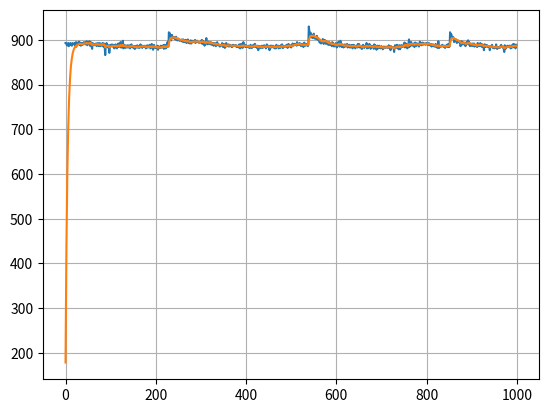

This figure's Python source:
#!/usr/bin/env python

A0 = [1835,1808,1782,1750,1735,1710,1688,1666,1647,1625,1609,1592,1573,1557,1540,1538,1517,1496,1484,1469,1231,1227,1221,1207,1209,1198,1197,1190,1177,1173,1165,1158,1151,1147,3730,3850,3879,3895,3898,3905,3903,3908,3702,3533,3377,3234,3102,2980,2888,2787,2691,2604,2518,2446,2373,2304,2243,2185,2121,2082,2029,1985,1939,1905,1867,1831,1796,1764,1738,1704,1679,1655,1630,1608,1582,1562,1545,1526,1502,1484,1466,1453,1439,1419,1409,1395,1380,1367,1356,1340,1328,1321,1312,1296,1289,1273,1266,1255,1251,1240,1230,1224,1223,1216,1207,1189,1190,1185,1173,1173,1159,1155,1149,1143,1134,3762,3856,3886,3892,3899,3900,3903,3857,3655,3488,3338,3198,3074,2950,2839,2734,2645,2557,2478,2401,2334,2270,2212,2154,2100,2052,2004,1966,1921,1884,1846,1811,1779,1747,1719,1689,1667,1643,1617,1593,1572,1546,1535,1514,1493,1477,1463,1442,1426,1415,1390,1384,1371,1358,1346,1334,1323,1311,1298,1289,1281,1274,1262,1253,1247,1238,1229,1224,1213,1209,1196,1189,1185,1178,1170,1170,1156,1154,1145,1145,1167,3801,3864,3885,3894,3900,3902,3905,3799,3612,3449,3305,3164,3035,2921,2812,2713,2624,2540,2461,2388,2314,2259,2196,2142,2086,2040,1994,1953,1911,1871,1835,1802,1769,1739,1712,1685,1661,1627,1608,1590,1556,1548,1525,1505,1489,1474,1454,1439,1431,1409,1397,1381,1382,1356,1342,1331,1322,1303,1296,1291,1280,1276,1259,1259,1244,1235,1224,1217,1212,1202,1195,1190,1184,1173,1165,1161,1157,1151,1142,1140,3659,3840,3876,3888,3892,3901,3909,3904,3697,3524,3371,3227,3097,2973,2861,2760,2661,2577,2493,2418,2348,2279,2221,2167,2123,2062,2013,1979,1929,1891,1854,1818,1782,1754,1728,1697,1674,1649,1620,1595,1578,1559,1532,1515,1497,1478,1463,1446,1431,1414,1401,1383,1378,1360,1350,1339,1329,1313,1305,1295,1281,1274,1263,1253,1244,1233,1229,1225,1212,1204,1197,1192,1179,1167,1164,1157,1145,1136,1137,3612,3837,3875,3888,3897,3901,3902,3904,3742,3568,3408,3261,3132,3003,2889,2785,2687,2599,2513,2438,2365,2299,2237,2179,2125,2075,2025,1985,1941,1904,1863,1826,1790,1764,1733,1704,1679,1650,1626,1588,1581,1563,1542,1525,1503,1484,1465,1453,1437,1420,1409,1393,1376,1367,1344,1341,1327,1317,1305,1304,1289,1281,1265,1258,1251,1242,1236,1221,1218,1209,1200,1198,1183,1179,1174,1179,1160,1152,1139,1142,1141,3706,3847,3877,3891,3897,3904,3904,3905,3695,3524,3369,3226,3094,2976,2863,2762,2667,2576,2494,2417,2348,2286,2223,2167,2107,2064,2015,1971,1929,1891,1860,1820,1786,1753,1735,1697,1669,1640,1626,1600,1581,1555,1532,1515,1502,1480,1463,1445,1433,1420,1408,1388,1377,1364,1350,1343,1326,1314,1303,1292,1283,1272,1263,1254,1245,1236,1230,1221,1214,1205,1199,1195,1184,1175,1172,1161,1161,1154,1144,1141,1136,3753,3855,3881,3893,3897,3910,3904,3848,3646,3482,3329,3192,3062,2945,2833,2734,2640,2557,2473,2396,2331,2265,2205,2151,2102,2048,2003,1957,1920,1879,1850,1810,1778,1747,1717,1689,1664,1636,1613,1595,1570,1546,1529,1508,1490,1474,1455,1442,1425,1414,1397,1388,1371,1360,1344,1334,1322,1310,1303,1292,1275,1272,1257,1253,1248,1233,1229,1218,1212,1207,1200,1187,1177,1176,1168,1161,1159,1147,1146,1138,3500,3827,3871,3887,3895,3902,3903,3906,3738,3560,3403,3257,3122,2992,2886,2781,2685,2594,2515,2436,2363,2295,2244,2184,2123,2071,2024,1985,1937,1900,1864,1812,1794,1760,1734,1700,1677,1650,1626,1602,1580,1558,1539,1521,1501,1483,1464,1457,1433,1414,1405,1388,1375,1365,1349,1335,1327,1319,1318,1301,1297,1286,1279,1266,1257,1247,1241,1231,1223,1215,1193,1200,1190,1183,1175,1181,1163,1161,1159,1145,1143,3778,3859,3883,3893,3899,3902,3901,3838,3641,3477,3326,3185,3062,2939,2832,2730,2637,2553,2473,2398,2328,2262,2209,2148,2098,2047,2005,1957,1923,1887,1850,1817,1780,1754,1724,1694,1670,1651,1624,1600,1575,1556,1535,1514,1501,1480,1460,1448,1433,1417,1400,1387,1373,1355,1348,1336,1329,1312,1302,1294,1287,1273,1263,1253,1253,1236,1237,1221,1213,1206,1198,1191,1187,1178,1174,1165,1157,1151,1146,1140,3278,3822,3869,3888,3900,3900,3904,3904,3781,3597,3437,3291,3153,3027,2911,2803,2703,2616,2533,2450,2379,2313,2252,2191,2135,2084,2036,1992,1950,1910,1872,1837,1804,1770,1735,1712,1684,1657,1630,1609,1588,1563,1546,1526,1502,1489,1469,1456,1440,1422,1411,1395,1377,1365,1350,1343,1329,1321,1309,1299,1293,1277,1267,1258,1251,1240,1234,1227,1219,1214,1203,1191,1185,1174,1169,1159,1159,1150,1143,1139,3781,3860,3883,3893,3898,3902,3906,3832,3635,3474,3321,3183,3054,2938,2828,2728,2636,2547,2470,2397,2324,2264,2200,2148,2094,2052,2010,1958,1915,1878,1841,1812,1771,1744,1717,1690,1661,1639,1616,1591,1568,1549,1529,1509,1490,1472,1457,1440,1450,1410,1395,1381,1362,1362,1345,1339,1324,1313,1303,1292,1282,1266,1264,1250,1241,1234,1223,1216,1209,1202,1198,1201,1184,1176,1167,1161,1158,1141,1146,1139,3623,3837,3874,3889,3900,3900,3902,3905,3725,3545,3389,3247,3116,2990,2879,2772,2676,2587,2507,2431,2356,2295,2232,2159,2118,2073,2021,1978,1938,1897,1860,1820,1790,1766,1727,1698,1673,1651,1626,1599,1579,1559,1536,1518,1498,1485,1468,1452,1427,1418,1400,1386,1379,1362,1344,1337,1333,1318,1308,1296,1289,1281,1267,1256,1245,1234,1231,1224,1235,1205,1201,1206,1184,1176,1174,1167,1161,1156,1146,1147,2667,3809]

A0 = [
	1272,1261,1208,1271,1318,1377,1389,1411,1427,1468,1498,1503,1519,1503,1454,1404,1440,1496,1492,1529,1477,1519,1495,1529,1551,1580,1585,1576,1603,1597,1597,1598,1611,1582,1621,1598,1605,1623,1601,1597,1637,1663,1641,1659,1631,1637,1629,1617,1651,1676,1649,1676,1641,1651,1639,1631,1655,1690,1694,1668,1672,1666,1654,1650,1650,1686,1642,1638,1535,1464,1386,1325,1282,1242,1204,1174,1144,1118,1091,1074,1051,1039,1017,998,991,976,960,952,941,932,918,917,913,895,893,893,883,876,867,863,854,851,850,841,840,834,831,829,826,824,818,815,798,808,811,805,805,802,804,805,799,800,799,797,801,805,798,799,796,801,789,797,798,792,803,788,806,804,810,816,817,823,827,830,842,837,853,856,853,866,867,870,883,873,879,881,887,899,893,891,890,897,900,896,905,906,904,909,907,911,908,914,915,905,917,915,912,919,927,921,915,920,918,909,930,917,922,924,920,930,921,926,926,922,934,921,925,931,926,932,921,926,929,935,936,926,928,926,927,937,928,935,931,928,941,930,935,931,927,933,933,940,929,936,934,932,936,931,935,937,935,935,936,930,938,932,937,939,925,933,933,939,937,934,1034,1156,1247,1314,1381,1428,1412,1357,1422,1447,1492,1528,1531,1575,1572,1579,1601,1613,1624,1608,1562,1507,1562,1608,1596,1635,1591,1631,1608,1644,1657,1682,1679,1683,1704,1700,1705,1703,1705,1690,1722,1691,1705,1712,1693,1694,1736,1755,1732,1747,1728,1735,1719,1713,1739,1766,1741,1763,1731,1739,1729,1718,1750,1772,1780,1768,1762,1753,1748,1741,1715,1763,1721,1713,1628,1559,1492,1443,1400,1366,1332,1299,1280,1248,1232,1220,1191,1183,1176,1152,1150,1128,1125,1109,1103,1101,1085,1082,1078,1063,1069,1053,1052,1050,1038,1041,1034,1031,1029,1024,1024,1018,1012,1018,1004,1013,1001,996,1002,1000,994,996,987,982,987,983,982
]

A0 = [
	3885,3789,3587,3409,3251,3117,2975,2855,2743,2641,2549,2465,2387,2309,2241,2176,2116,2061,2009,1961,1913,1874,1831,1792,1758,1725,1694,1663,1626,1608,1581,1557,1532,1516,1492,1472,1447,1432,1414,1400,1381,1371,1351,1334,1318,1307,1297,1287,1273,1262,1251,1239,1227,1221,1208,1200,1190,1178,1174,1165,1156,1154,1144,1137,1128,1124,1115,1109,1102,1091,1091,1085,1081,1078,1056,1068,3146,3789,3845,3862,3873,3880,3881,3884,3738,3544,3373,3219,3077,2948,2829,2721,2622,2527,2444,2365,2293,2225,2170,2103,2049,1997,1952,1904,1861,1825,1788,1753,1715,1692,1654,1628,1601,1573,1550,1526,1506,1485,1469,1450,1427,1412,1398,1376,1364,1347,1334,1318,1307,1291,1280,1267,1257,1245,1238,1227,1215,1205,1199,1189,1180,1172,1168,1156,1146,1142,1133,1130,1125,1123,1106,1103,1095,1088,1080,1081,1078,1070,1069,3489,3803,3847,3866,3876,3880,3884,3884,3689,3502,3337,3186,3046,2921,2800,2698,2598,2508,2426,2346,2274,2209,2147,2088,2036,1986,1937,1893,1852,1813,1777,1749,1710,1678,1647,1619,1593,1567,1544,1523,1499,1480,1459,1436,1421,1402,1390,1373,1358,1344,1328,1313,1302,1290,1278,1267,1258,1243,1233,1221,1214,1204,1329,1324,1303,1295,1279,1264,1256,1244,1233,1224,1214,1208,1196,1187,1171,1169,1163,1161,1150,1144,1136,1126,1120,1111,1107,1100,1091,1087,1082,1077,1072,1068,1061,3685,3824,3857,3869,3878,3880,3884,3886,3664,3480,3317,3166,3033,2906,2793,2685,2590,2499,2422,2341,2271,2206,2142,2085,2031,1981,1932,1894,1848,1810,1773,1744,1705,1676,1646,1619,1592,1570,1542,1520,1498,1477,1457,1442,1424,1402,1388,1374,1361,1343,1327,1316,1303,1291,1278,1266,1255,1245,1231,1223,1216,1202,1197,1186,1179,1177,1162,1156,1146,1139,1130,1125,1122,1113,1106,1101,1088,1084,1081,1077,1072,1066,1061,3671,3821,3854,3867,3877,3880,3884,3886,3672,3489,3323,3174,3039,2913,2796,2690,2593,2502,2420,2344,2269,2208,2143,2089,2034,1987,1937,1891,1851,1811,1773,1741,1710,1673,1655,1618,1594,1571,1545,1523,1500,1482,1457,1442,1423,1406,1395,1371,1360,1346,1332,1317,1303,1289,1279,1265,1253,1243,1229,1223,1213,1206,1194,1187,1179,1170,1157,1157,1154,1145,1133,1127,1120,1110,1108,1099,1094,1088,1082,1078,1070,1067,1061,3671,3821,3851,3871,3876,3883,3884,3885,3678,3495,3331,3175,3042,2917,2799,2695,2599,2507,2422,2346,2275,2210,2146,2091,2038,1985,1932,1899,1851,1814,1779,1745,1710,1680,1648,1621,1599,1568,1545,1522,1500,1481,1462,1441,1422,1408,1390,1371,1357,1343,1331,1318,1300,1291,1282,1272,1261,1250,1244,1235,1221,1214,1200,1194,1183,1178,1168,1162,1152,1144,1133,1129,1122,1113,1110,1100,1097,1094,1083,1078,1066,1068,1063,3663,3821,3856,3868,3872,3885,3884,3885,3687,3502,3337,3186,3046,2921,2805,2701,2602,2508,2426,2352,2277,2211,2150,2094,2035,1989,1938,1898,1858,1814,1779,1745,1709,1679,1652,1621,1597,1569,1546,1524,1505,1478,1459,1441,1425,1419,1388,1376,1359,1345,1329,1316,1304,1291,1281,1265,1256,1243,1234,1223,1216,1213,1199,1188,1179,1168,1161,1153,1148,1136,1132,1128,1120,1114,1106,1100,1093,1091,1081,1080,1075,1066,1061,3717,3828,3862,3872,3876,3883,3885,3886,3644,3465,3301,3152,3021,2893,2781,2675,2578,2491,2407,2332,2257,2195,2136,2077,2026,1984,1936,1888,1845,1809,1773,1737,1701,1672,1641,1619,1590,1565,1537,1523,1493,1470,1447,1428,1399,1387,1370,1356,1340,1328,1314,1302,1289,1273,1265,1252,1238,1233,1228,1214,1200,1198,1187,1177,1164,1160,1151,1142,1146,1135,1123,1120,1111,1104,1102,1094,1084,1080,1076,1075,1072,1088,3770,3838,3862,3871,3878,3882,3884,3815,3602,3424,3268,3124,2990,2870,2755,2655,2561,2472,2392,2317,2250,2185,2125,2066,2016,1968,1921,1873,1839,1807,1762,1730,1699,1666,1641,1609,1582,1562,1536,1513,1492,1476,1455,1433,1418,1396,1382,1367,1353,1341,1324,1307,1298,1286,1274,1261,1250,1240,1233,1219,1208,1200,1191,1184,1175,1167,1159,1151,1140,1133,1130,1123,1117,1113,1105,1095,1090,1085,1081,1076,1068,1064,3355,3796,3846,3866,3874,3879,3881,3885,3760,3562,3389,3233,3092,2966,2847,2736,2634,2541,2455,2373,2308,2234,2167,2116,2058,2003,1956,1913,1868,1828,1791,1755,1721,1690,1659,1632,1610,1578,1555,1530,1517,1490,1469,1448,1431,1413,1396,1357,1363,1352,1338,1323,1308,1295,1276,1266,1262,1250,1237,1228,1218,1209,1197,1188,1181,1172,1167,1158,1150,1140,1136,1123,1120,1119,1113,1108,1099,1089,1084,1079,1070,1065,1065,3529,3805,3852,3867,3876,3876,3875,3885,3710,3522,3353,3200,3060,2923,2817,2706,2613,2519,2433,2358,2286,2217,2156,2099,2041,1992,1943,1899,1859,1817,1782,1746,1712,1682,1654,1623,1594,1572,1552,1523,1502,1483,1464,1444,1425,1406,1391,1374,1360,1348,1331,1316,1304,1289,1274,1268
]


A1 = [
	433,427,421,415,411,411,404,398,394,391,387,387,380,378,375,372,373,365,362,360,358,353,351,349,347,346,344,345,339,334,341,340,331,329,326,325,327,321,318,326,316,315,310,311,309,310,306,305,307,306,307,296,299,303,297,294,294,302,298,293,292,289,286,292,287,288,287,286,282,286,285,281,277,280,280,281,280,278,277,279,277,276,274,275,273,275,273,272,272,273,274,271,268,268,268,268,267,265,265,265,264,258,264,261,259,257,259,260,264,258,260,260,260,259,260,259,259,256,258,253,257,259,254,255,256,255,256,256,254,253,259,252,257,239,249,313,452,564,673,776,846,893,839,887,958,1012,1086,1101,1148,1162,1177,1223,1237,1275,1272,1215,1134,1199,1257,1256,1303,1262,1301,1297,1324,1350,1385,1392,1390,1424,1427,1435,1438,1454,1426,1460,1440,1454,1456,1455,1444,1479,1524,1498,1521,1509,1491,1491,1480,1510,1547,1518,1548,1524,1507,1516,1492,1520,1557,1571,1549,1551,1529,1543,1537,1522,1551,1525,1499,1408,1304,1220,1150,1086,1030,981,936,894,857,826,792,765,738,716,689,672,654,637,621,609,590,581,566,554,543,532,520,517,507,495,488,478,472,466,458,453,446,448,430,429,426,418,414,416,407,402,397,397,389,387,382,377,373,373,370,366,366,357,357,356,359,350,348,344,345,341,339,329,335,333,335,329,326,327,326,322,319,319,316,317,312,309,310,313,311,307,309,302,304,302,300,300,300,305,300,295,298,294,297,293,290,288,290,287,287,289,285,285,286,283,280,280,281,282,281,279,281,276,278,276,279,275,271,272,273,273,274,267,272,270,273,267,268,267,267,261,266,266,265,266,266,263,262,263,262,263,259,261,261,261,258,259,257,257,263,256,257,255,258,258,256,255,258,255,251,254,253,249,250,255,252,253,249,251,251,316,454,565,670,778,847,893,835,882,956,1010,1085,1096,1142,1162,1197,1236,1242,1283,1275,1223,1139,1204,1261,1258,1305,1264,1302,1298,1327,1354,1389,1398,1385,1424,1427,1435,1437,1461,1427,1469,1443,1453,1452,1454,1444,1477,1522,1500,1522,1502,1498,1486,1480,1511,1548,1518,1548,1529,1506,1516,1495,1524,1558,1568,1533,1545,1520,1538,1532,1502,1540,1517,1502,1405,1304,1222,1144,1080,1029,975,930,891,856,821,793,762,738,719,689,673,652,634,614,605,595,577,567,554,546,529,519,512,502,494,486,479,469,462,456,452,444,435,434,428,422,423,413,408,404,402,395,391,389,388,380,383,375,374,368,365,361,357,354,349,353,345,345,342,340,337,335,333,332,331,332,325,324,318,322,321,315,317,315,313,310,311,313,308,304,304,304,304,302,297,292,309,296,296,292,293,292,290,291,289,287,289,288,287,284,285,284,283,282,283,281,280,279,277,277,274,276,276,275,275,273,271,271,273,277,272,268,273,271,265,269,267,268,265,268,264,265,269,265,263,261,261,262,260,259,263,256,261,260,257,263,256,257,256,253,259,259,260,255,254,253,253,258,255,251,254,250,252,253,251,251,248,249,261,367,524,651,722,804,871,859,816,937,998,1050,1084,1116,1152,1174,1210,1234,1259,1256,1264,1177,1173,1212,1262,1300,1274,1278,1307,1282,1326,1367,1394,1395,1407,1404,1431,1444,1456,1435,1439,1475,1450,1452,1465,1441,1454,1496,1526,1516,1510,1484,1510,1470,1481,1532,1547,1535,1540,1508,1526,1487,1495,1537,1565,1559,1530,1533,1529,1521,1522,1503,1525,1502,1456,1344,1253,1177,1106,1045,996,948,905,864,830,803,774,747,724,700,676,661,642,627,609,596,581,567,556,548,536,530,515,506,495,490,480,471,463,458,451,452,439,439,430,424,422,411,411,405,405,394,394,393,383,383,378,377,369,370,364,363,365,350,357,353,351,346,344,343,341,339,337,334,333,329,329,331,328,323,324,320,319,316,316,314,313,314,304,312,306,306,303,302,299,299,296,292,296,296,296,296,290,293,292,297,282,290,284,286,284,285,283,282,282,282,278,281,279,279,276,276,275,275,269,275,273,274,269,276,272,274,269,267,269,273,265,266,266,266,267,263,265,261,266,263,262,260,260,261,261,258,259,258,260,259,258,256,255,250,257,255,255,255,256,253,255,252,254,249,254,250,250,251,250,248,253,251,249,250,255,375,522,647,707,794,868,860,810,934,987,1042,1075,1113,1158,1172,1177,1215,1243,1247,1255,1164,1161,1211,1257,1287,1272,1275,1307,1281,1324,1367,1400,1402,1406,1403,1433,1437,1452,1434,1435,1475,1448,1448,1467,1443,1453,1505,1528,1514,1512,1487,1506,1475,1487,1528,1559,1532,1547,1507,1527,1489,1495,1537,1562,1560,1521,1528,1524,1509,1516,1523,1542,1513,1470,1354,1260,1180,1115,1056,1001,956,911,870,839,806,776,747,722,702,682,663,644,624,611,598,583,569,558,546,538,524,516,506,500,492,478,476,466,458,455,446,440,431,434,424,416
]

A2 = [
	221,220,219,218,217,215,215,215,215,213,215,214,211,209,219,209,211,209,213,207,217,209,210,210,208,209,209,206,205,212,265,400,511,644,747,814,865,808,851,922,980,1053,1065,1111,1128,1126,1179,1216,1254,1249,1197,1114,1180,1234,1231,1280,1239,1276,1269,1296,1330,1365,1371,1365,1403,1405,1412,1419,1439,1412,1441,1427,1438,1437,1430,1427,1458,1496,1481,1504,1489,1472,1463,1460,1490,1527,1501,1520,1509,1491,1483,1473,1503,1537,1556,1521,1530,1540,1542,1532,1528,1548,1522,1512,1417,1307,1219,1145,1073,1025,966,923,882,843,818,774,745,721,699,676,653,635,614,596,579,567,554,540,527,518,506,493,485,475,467,453,449,446,433,428,424,416,408,401,398,390,387,387,376,369,368,365,358,355,351,345,344,339,336,335,329,326,326,321,317,317,314,314,310,309,303,301,300,296,297,294,291,289,290,283,283,282,279,281,274,271,273,272,270,269,267,263,265,262,263,263,260,259,254,262,257,254,255,256,252,249,249,244,247,244,247,245,250,242,242,240,241,246,240,234,235,235,235,235,235,242,233,232,232,228,230,238,228,227,225,226,225,224,224,223,223,221,224,221,220,222,221,219,218,219,214,213,216,214,215,214,216,214,213,214,212,211,213,212,210,211,210,207,210,210,210,205,212,207,207,210,208,202,206,266,398,512,637,740,809,860,807,845,914,971,1045,1052,1109,1129,1160,1201,1236,1268,1266,1205,1122,1182,1237,1236,1284,1244,1281,1280,1303,1331,1368,1374,1367,1406,1406,1416,1420,1438,1409,1442,1427,1442,1438,1433,1430,1466,1506,1482,1506,1486,1474,1476,1464,1493,1531,1502,1530,1509,1494,1492,1476,1506,1539,1556,1501,1517,1518,1529,1521,1497,1525,1507,1482,1389,1284,1198,1121,1064,1004,952,910,870,827,798,765,738,711,695,666,648,629,610,590,585,561,550,534,522,510,499,496,489,476,466,457,450,432,435,424,420,414,408,401,399,390,386,381,376,369,366,361,358,353,353,353,345,341,332,332,330,325,324,322,320,314,314,309,307,305,301,302,302,295,295,291,291,291,290,285,283,282,279,278,275,276,275,265,273,268,264,269,275,264,260,259,264,263,258,257,261,255,251,252,256,252,249,247,242,250,246,242,246,241,243,239,238,240,237,238,236,236,237,240,235,235,232,231,229,229,234,229,226,229,226,228,222,227,227,224,228,223,224,222,225,221,223,220,219,215,220,218,216,216,215,218,216,215,214,214,213,214,212,211,212,209,211,211,215,210,211,211,212,208,211,205,207,205,208,205,239,359,478,619,710,780,842,816,810,890,962,1027,1055,1087,1120,1132,1166,1209,1245,1245,1219,1134,1169,1210,1233,1277,1243,1258,1281,1278,1316,1354,1373,1362,1393,1392,1410,1412,1443,1427,1432,1429,1438,1431,1433,1419,1446,1494,1488,1498,1477,1477,1475,1454,1479,1517,1521,1519,1495,1501,1492,1474,1491,1523,1549,1525,1519,1522,1531,1520,1509,1504,1508,1490,1421,1313,1222,1152,1078,1021,970,923,879,841,806,777,751,720,699,681,653,632,615,601,580,567,553,540,528,513,504,492,483,476,465,458,450,441,434,424,420,418,410,402,396,397,386,380,375,372,365,362,360,353,352,346,345,338,336,330,326,328,326,322,318,315,315,311,310,306,302,300,301,295,295,297,291,291,287,284,283,275,282,279,277,276,273,270,272,268,270,268,266,263,261,260,262,264,254,255,255,256,252,261,243,250,247,249,247,244,244,243,248,243,240,240,239,234,239,235,236,237,236,234,232,233,234,231,226,227,230,229,228,228,228,227,225,227,225,226,224,218,222,221,220,221,218,218,216,216,217,221,218,212,216,215,213,214,214,212,213,211,211,211,209,214,209,211,211,209,209,207,211,207,206,207,206,206,206,300,431,558,653,764,822,842,792,883,944,995,1061,1070,1131,1148,1171,1211,1226,1245,1242,1173,1131,1181,1242,1244,1285,1243,1294,1259,1308,1336,1374,1373,1377,1414,1401,1421,1427,1428,1407,1449,1420,1435,1443,1428,1419,1473,1505,1484,1504,1475,1486,1465,1449,1498,1527,1506,1530,1489,1503,1487,1471,1511,1544,1556,1543,1544,1547,1530,1527,1493,1546,1502,1494,1377,1281,1197,1125,1060,1000,958,908,870,830,797,768,739,712,688,664,648,626,610,592,570,563,549,534,523,516,500,493,484,475,456,453,443,439,432,427,413,413,402,400,395,390,384,378,374,372,367,362,358,356,349,344,343,340,338,337,328,327,323,319,316,313,311,310,308,305,302,303,298,295,294,293,293,289,294,284,283,284,279,281,275,272,274,268,270,269,265,268,265,263,260,263,256,256,255,252,255,252,254,252,249,251,250,247,247,246,247,245,243,242,241,240,243,234,235,235,240,236,226,233,236,232,232,233,230,231,231,228,226,227,226,225,226,226,220,223,224,224,225,224,222,222,220,217,221,220,219,217
]

A1 = [
	308,306,307,305,304,305,304,306,311,304,306,301,302,304,302,299,303,302,303,302,299,301,302,297,302,301,302,301,300,299,301,291,301,317,316,311,314,313,310,310,307,309,304,302,309,305,304,306,304,303,305,301,305,309,302,304,305,303,305,300,301,302,305,306,301,302,301,303,302,302,302,302,302,301,301,316,317,312,309,311,310,312,312,311,308,306,307,309,307,305,308,306,305,304,304,305,304,306,302,303,305,304,304,301,302,302,306,299,303,306,302,304,300,302,301,301,302,314,318,315,314,314,313,307,307,312,309,308,314,309,314,307,307,307,304,304,305,303,304,308,302,300,303,304,301,301,303,302,302,303,304,300,301,299,300,301,300,300,317,316,316,312,320,309,310,307,309,307,308,307,302,304,305,303,305,305,304,307,304,301,303,301,307,300,301,299,297,304,301,299,301,301,303,301,299,298,300,299,295,299,316,318,316,310,309,314,310,308,308,308,309,306,306,305,305,304,304,303,303,303,305,303,301,302,299,301,302,302,304,299,300,301,301,301,301,300,300,300,299,298,299,301,320,316,311,316,311,309,310,310,310,310,306,306,301,308,306,303,305,305,302,303,306,302,302,307,301,303,299,298,300,303,301,302,306,302,301,301,296,299,297,301,295,297,313,316,318,305,309,309,309,309,309,308,304,306,304,305,303,303,304,305,306,301,305,304,303,305,300,305,301,307,309,299,304,303,302,301,301,301,302,300,305,302,302,319,313,314,311,311,312,311,311,308,308,310,302,310,306,307,309,306,307,307,305,311,305,306,304,305,304,306,303,305,304,306,303,305,304,303,304,304,304,304,304,304,319,319,312,314,314,313,315,311,310,311,306,310,306,307,309,309,305,305,308,306,305,303,302,304,302,304,303,301,304,305,302,301,302,302,303,300,299,301,300,299,300,299,317,322,314,314,310,310,310,309,310,306,308,306,306,307,304,306,297,304,312,305,304,304,304,302,302,300,302,304,302,306,301,300,301,301,299,304,297,301,303,300,299,299,317,316,317,306,307,312,311,308,307,307,305,307,312,306,303,304,306,302,303,304,304,302,305,302,299,301,304,302,303,299,302,299,299,299,299,300,303,301,301,301,299,296,316,315,310,317,320,308,309,307,307,309,310,306,306,302,307,305,304,301,304,304,304,303,303,303,299,301,297,305,299,305,296,300,299,301,300,301,300,301,299,299,297,299,315,309,309,309,309,309,309,309,311,307,306,305,285,306,305,304,305,301,303,305,305,303,306,303,305,300,302,300,304,302,300,294,308,302,301,301,299,300,300,298,303,301,317,314,314,316,312,314,308,311,306,308,309,305,306,305,305,307,304,303,306,308,304,306,303,304,304,304,304,302,301,303,306,307,302,299,305,300,298,301,303,303,307,300,318,316,314,316,311,308,312,321,308,312,307,310,308,303,304,305,305,307,306,306,304,303,303,309,304,302,301,301,302,303,300,299,299,303,300,301,298,300,297,302,301,302,318,316,311,311,311,308,308,307,304,304,307,306,305,308,304,305,305,304,304,303,303,308,303,302,302,304,302,300,297,298,302,300,298,300,298,299,299,300,302,300,298,304,318,314,312,312,310,307,310,306,310,303,306,303,306,305,305,306,305,304,304,302,303,302,305,307,304,302,301,301,302,302,300,298,300,297,303,302,298,299,299,300,298,300,316,314,319,315,309,305,310,307,310,305,304,306,306,304,303,304,312,305,304,299,302,302,303,302,301,297,301,299,307,301,300,297,299,299,299,299,296,299,301,300,317,316,313,310,306,309,308,307,306,307,307,306,305,305,306,307,303,304,303,302,306,302,306,303,305,302,303,303,302,304,302,303,301,298,301,300,309,300,301,300,301,302,316,319,318,309,314,313,310,311,305,309,307,307,311,307,308,306,308,306,310,304,309,305,306,305,305,306,303,304,303,304,302,302,302,304,303,302,301,301,305,302,303,301,318,315,317,315,310,311,314,312,309,307,311,309,308,308,307,305,307,305,303,305,310,305,302,302,302,304,304,301,305,301,301,309,300,296,301,302,300,299,299,299,301,299,314,315,318,311,310,310,309,309,313,306,306,303,307,305,300,311,302,301,306,309,304,301,301,299,302,297,301,299,304,301,299,301,298,299,301,297,301,298,304,300,298,299,321,321,314,311,311,308,310,309,309,307,307,306,306,305,305,303,302,307,302,303,301,301,298,305,303,302,301,303,303,299,302,300,303,299,300,298,299,298,298,299,300,296,313,313,311,311,310,311
]

A2 = [
	306,302,298,300,299,300,301,299,297,299,299,298,297,296,301,295,297,293,293,296,295,298,293,296,296,298,294,292,292,294,295,294,293,291,291,322,309,309,302,304,305,304,308,305,296,306,303,299,298,300,305,300,299,299,296,300,298,300,299,297,298,297,301,297,295,300,298,296,301,299,297,296,298,292,302,313,311,309,305,306,306,304,304,302,303,309,300,312,302,302,302,301,302,300,301,300,299,300,300,298,294,298,295,294,296,297,297,293,295,298,295,295,294,290,291,317,312,306,304,308,306,302,301,303,303,304,300,299,299,299,299,298,295,301,296,299,297,301,298,295,296,297,286,294,294,291,296,299,300,292,291,292,292,293,296,292,310,307,301,306,303,302,301,303,301,300,300,307,300,299,299,298,301,295,297,305,295,296,295,296,299,293,294,290,295,295,295,293,294,293,292,294,294,292,290,291,296,308,309,306,308,306,301,300,302,300,300,296,299,297,300,297,299,307,301,296,296,296,297,298,295,294,293,295,294,295,295,296,296,293,293,294,293,292,292,294,295,313,307,304,302,305,303,304,301,301,298,301,297,300,299,303,301,296,297,300,296,294,297,294,299,296,298,295,296,295,297,294,294,294,292,293,292,293,293,293,294,293,315,309,306,305,304,302,304,300,302,301,301,302,299,300,298,301,298,304,301,296,298,296,297,296,296,297,295,296,295,292,294,296,283,294,293,296,294,295,295,294,300,309,310,309,306,306,304,307,303,301,301,305,304,295,298,299,308,300,300,295,299,299,300,295,297,297,297,297,298,296,295,297,298,295,294,297,292,293,294,296,293,296,310,307,307,304,305,304,302,304,301,300,300,301,299,297,300,297,298,298,301,299,299,296,296,296,295,297,292,300,296,293,292,293,293,300,292,295,295,292,293,292,315,307,305,303,303,306,303,301,303,300,299,308,303,301,302,299,301,297,297,296,298,294,294,294,296,296,293,294,292,294,290,295,291,293,295,294,291,290,293,293,293,311,307,305,306,304,301,301,309,302,298,301,294,298,297,300,298,297,296,298,299,296,295,296,295,293,294,293,301,296,294,294,295,293,294,293,292,291,291,294,291,294,308,317,306,306,308,302,301,302,303,299,299,297,300,300,302,297,297,297,296,295,293,293,295,298,295,292,294,302,295,295,292,293,293,295,294,293,295,293,292,297,294,310,309,305,304,301,285,302,302,300,299,300,300,300,299,299,304,299,297,293,298,296,298,298,292,300,296,296,300,295,294,297,299,296,294,295,296,294,294,292,313,311,307,309,309,306,305,304,305,304,301,303,300,302,299,300,299,302,300,296,297,299,298,298,297,296,300,297,297,296,296,296,297,295,294,293,299,295,297,297,297,311,309,306,307,308,304,310,301,300,299,302,299,298,301,299,298,305,296,296,297,298,294,296,293,297,295,295,293,295,297,296,287,294,297,294,296,292,296,294,293,297,307,304,305,304,305,306,301,300,302,303,299,297,298,302,299,301,298,294,298,294,293,291,295,303,297,296,295,291,289,297,297,294,294,293,294,293,289,289,292,291,292,309,309,306,304,309,301,302,301,301,300,300,300,292,301,295,296,298,294,295,295,295,293,297,295,294,295,296,295,294,294,295,292,289,291,286,293,282,292,293,293,312,308,305,306,302,304,301,303,300,300,298,299,299,297,291,296,296,296,297,293,294,290,295,296,294,293,298,291,294,297,292,293,294,290,293,287,289,292,292,292,288,313,306,308,305,304,303,303,301,300,299,297,293,299,299,297,295,299,298,297,295,297,278,296,295,293,294,295,295,295,294,294,296,295,292,295,295,297,294,294,293,293,311,309,301,307,303,299,305,302,304,300,306,301,299,300,296,301,300,301,303,297,300,299,297,297,300,296,297,297,298,296,297,295,298,295,295,295,294,294,294,294,298,311,296,307,306,306,308,305,302,299,296,296,298,300,298,297,299,298,294,296,297,296,297,301,294,296,297,293,294,294,294,293,295,296,292,292,291,295,293,288,294,294,308,306,306,302,303,304,301,302,299,299,308,300,296,297,299,296,294,296,290,298,296,297,297,294,295,293,294,294,292,294,293,292,294,293,292,291,291,288,292,290,294,310,308,306,306,305,300,300,295,299,303,298,299,298,297,296,296,298,299,296,290,299,295,296,296,293,293,290,296,294,292,292,293,293,292,294,294,285,292,293,289,310,308,306,304,304,299,299,300,301,305,298,298,299,298,296,297,296,298,298,294,294,295,291,295,294,294,292,291,295,292
]

A1 = [
	2156,2156,2161,2155,2157,2156,2155,629,2153,2147,2157,2147,2153,2155,2158,2154,2155,2152,2158,2149,2151,2142,2157,2156,2152,2152,2151,2155,2150,2187,2181,2178,2179,2177,2172,2167,630,2147,2151,626,2151,2155,2148,2166,2150,2148,2152,2159,2151,2147,2146,2147,2155,2153,2150,628,2150,2144,2149,2149,2150,625,2149,2148,2151,2151,2158,2155,2148,2154,2153,2154,2151,2154,2150,2153,2153,2152,2150,2150,2152,2157,2157,2147,2150,2145,2157,2153,2158,2147,2148,2150,2152,2152,2148,626,2145,2150,2145,2150,2146,2145,2132,2149,2151,2144,2145,2145,2147,2148,2146,2144,2146,2144,2146,2147,2142,2144,2147,2147,2143,2144,2146,2145,2146,2145,2145,2143,2146,2142,2142,2141,2139,2144,2149,2144,2142,2144,2142,2144,2143,2141,2144,2142,2143,2146,2147,2147,2135,2143,2144,2144,2137,2145,2139,2140,2135,2143,2132,2142,2143,2139,2140,2141,2141,2141,2138,2140,2141,2143,2139,2137,2139,2133,2141,2140,2141,2139,2144,2142,2144,2141,2136,2142,2140,2141,2140,2137,2137,2140,2141,2141,2138,2142,2140,2145,2137,2140,2143,2143,2140,2147,2135,2136,2142,2141,2140,2137,2135,2135,2147,2141,2139,2138,2142,2143,2140,2139,2135,2137,625,2136,2138,622,2139,2140,2139,2136,2135,2138,2139,2132,2138,2129,2146,2141,2141,2136,2141,2138,2140,2143,2137,2137,2136,2140,2140,2137,2138,2133,2136,2143,2138,2136,2140,2140,2143,2138,2137,2140,2145,2140,2142,2141,2137,2140,2141,2137,2137,2138,2142,2141,2137,2136,2139,2137,2137,2140,2136,2134,2142,2140,2139,2139,2135,2140,2145,2135,2135,2138,2138,2137,2137,2136,2139,2136,2143,2137,2128,2136,2131,2141,2136,2131,2131,2133,2135,2132,2134,2134,2135,2140,2133,2132,2134,2136,2139,2134,2129,2127,2134,2133,2130,2130,2134,2136,2138,2129,2139,2131,2130,2133,2132,2131,2131,2131,2134,2132,2132,2134,2133,2129,2129,2129,2131,2136,2132,2130,2133,2134,2133,2127,2129,2135,2145,2133,2127,2130,2123,2132,2132,2128,2127,2135,2130,2135,2129,2126,2134,2131,2129,2125,2128,2129,2130,2128,2128,2127,2130,2132,2136,2122,2128,2128,2134,2135,2131,2125,2130,2131,2132,2127,2129,2128,2131,2132,2129,2128,2130,2133,2124,2132,2135,2129,2130,2132,2127,2125,2130,2133,2131,2125,2131,2131,2129,2126,2127,2128,2128,2130,2127,2130,2126,2127,2137,2128,2122,2126,2126,2130,2123,2127,2126,2127,2129,2127,2125,2127,2133,2126,2131,2123,2128,2139,2131,2133,2124,2127,2130,2128,2126,2126,2125,2131,2128,2127,2126,2128,2130,2133,2130,2127,2128,2128,2132,2130,2128,2125,2129,2132,2132,2127,2129,2130,2132,2109,2125,2128,2132,2136,2123,2130,2128,2130,2134,2128,2125,2132,2125,2132,2127,2132,2127,2133,2136,2131,2127,2132,2130,2136,2130,2133,2131,2132,2133,2130,2130,2132,2131,2134,2131,2131,2131,2125,2134,2136,2131,2127,2131,2135,2132,2132,2131,2132,2137,2143,2132,2130,2133,2135,2135,2130,2129,2130,2132,2124,2134,2127,2131,2127,2130,2129,2130,2128,2129,2127,2128,2127,2128,2133,2127,2130,2126,2127,2131,2129,2124,2124,2132,2128,2124,2127,2123,2127,2129,2129,2122,2128,2126,2131,2122,2122,2125,2125,2130,2127,2124,2123,2126,2129,2124,2123,2125,2127,2129,2123,2126,2127,2124,2130,2125,2123,2119,2124,2128,2125,2119,2122,2125,2129,2122,2122,2124,2117,2126,2124,2126,2121,2121,2126,2125,2122,2123,2126,2126,2122,2121,2118,2126,2128,2121,2125,2123,2128,2123,2122,2123,2118,2120,2129,2117,2125,2120,2122,2125,2124,2120,2121,2120,2126,2118,2126,2116,2126,2125,2126,2117,2122,2123,2122,2129,2127,2117,2122,2124,2123,2116,2118,2122,2124,2125,2123,2123,2122,2124,2121,2121,2113,2120,2123,2121,2121,2120,2119,2124,2121,2120,2116,2126,2123,2125,2115,2121,2119,2123,2116,2120,2119,2166,2155,2149,2143,2136,2147,2148,2134,2135,2135,2138,2136,2140,2130,2133,2137,2136,2135,2134,2126,2130,2131,2126,2130,2127,2129,2131,2131,2127,2128,2130,2131,2131,2126,2127,2133,2135,2127,2130,2123,2128,2128,2123,2125,2125,2128,2131,2130,2123,2125,2123,2128,2128,2125,2126,2125,2128,2129,2126,2127,2125,2129,2132,2128,2125,2121,2130,2131,2124,2116,2125,2129,2131,2121,2130,2126,2125,2127,2124,2127,2126,2128,2123,2123,2125,2126,2130,2124,2123,2123,2126,2126,2127,2121,2121,2127,2123,2127,2120,2122,2122,2130,2122,2120,2122,2124,2127,2126,2123,2124,2123,2124,2125,2123,2117,2121,2125,2122,2120,2120,2125,2119,2117,2118,2118,2119,2116,2116,2117,2123,2121,2116,2117,2118,2121,2124,2124,2116,2117,2124,2119,2111,2117,2118,2121,2124,2120,2119,2120,2119,2121,2120,2118,2119,2119,2119,2122,2122,2115,2116,2123,2119,2118,2123,2118,2121,2118,2118,2117,2121,2116,2114,2117,2115,2121,2120,2120,2118,2118,2120,2120,2120,2116,2119,2116,2119,2120,2114,2118,2121,2123,2121,2112,2116,2121,2116,2119,2115,2114,2118,2121,2116,2113,2113,2118,2123,2123,2115,2114,2121,2120,2117,2120,2116,2120,2120,2115,2118,2115,2117,2121,2117,2116,2110,2118,2121,2117,2121,2111,2114,2123,2113,2118,2115,2118,2121,2115,2116,2119,2119,2119,2117,2114,2118,2117,2120,2117,2117,2114,2119,2120,2118,2110,2115,2123,2118,2116,2113,2115,2120,2119,2117,2105,2116,2120,2119,2116,2117,2115,2118,2117,2117,2116,2117,2118,2121,2119,2118,2121,2119,2123,2119,2123,2115,2122,2119,2117,2119,2119,2121,2125,2125,2115,2120,2123,2128,2122,2121,2119,2123,2121,2126,2117,2119,2126,2124,2123,2122,2123,2118,2129,2121
]

A1 = [
	1782,1788,1792,1790,1788,1782,1784,1786,1786,1788,1778,1786,1790,1786,1785,1787,1789,1788,1783,1788,1787,1787,1785,1784,1788,1777,1788,1793,1787,1785,1787,1788,1788,1786,1788,1783,1785,1788,1788,1786,1783,1785,1792,1788,1784,1786,1787,1790,1787,1789,1758,1788,1797,1785,1787,1779,1784,1786,1788,1786,1788,1786,1789,1786,1786,1786,1788,1788,1785,1783,1781,1787,1790,1791,1793,1789,1789,1789,1791,1784,1787,1787,1790,1787,1785,1788,1787,1793,1781,1790,1792,1794,1791,1791,1791,1793,1789,1792,1792,1788,1788,1787,1793,1793,1788,1784,1791,1786,1792,1789,1786,1786,1795,1790,1789,1786,1787,1790,1794,1787,1790,1799,1793,1792,1789,1792,1792,1794,1788,1792,1790,1789,1791,1782,1792,1787,1794,1794,1789,1791,1791,1790,1791,1789,1789,1791,1791,1792,1790,1786,1787,1790,1791,1787,1786,1799,1787,1790,1786,1786,1785,1773,1788,1789,1785,1782,1783,1789,1788,1788,1791,1778,1790,1790,1783,1780,1785,1790,1791,1785,1786,1784,1789,1793,1786,1785,1782,1796,1789,1785,1785,1793,1789,1785,1783,1783,1785,1788,1787,1787,1781,1783,1786,1787,1784,1785,1788,1783,1791,1783,1785,1778,1788,1787,1784,1785,1788,1786,1788,1786,1782,1782,1792,1788,1785,1782,1786,1790,1785,1782,1784,1786,1790,1784,1783,1781,1790,1790,1786,1782,1784,1780,1785,1783,1786,1782,1785,1786,1790,1784,1783,1787,1788,1787,1783,1784,1786,1787,1787,1782,1783,1793,1784,1786,1776,1783,1787,1787,1784,1786,1784,1787,1782,1777,1784,1782,1787,1787,1785,1783,1783,1785,1789,1784,1784,1786,1785,1786,1784,1777,1781,1784,1786,1784,1780,1785,1785,1786,1782,1784,1780,1782,1787,1788,1779,1786,1783,1786,1784,1780,1783,1784,1788,1783,1784,1785,1782,1786,1784,1785,1785,1789,1780,1783,1783,1786,1788,1786,1785,1788,1789,1790,1791,1785,1790,1788,1790,1789,1785,1789,1792,1792,1788,1786,1796,1792,1791,1787,1789,1789,1791,1792,1794,1788,1785,1791,1791,1791,1788,1793,1793,1793,1788,1790,1786,1791,1791,1792,1782,1791,1795,1792,1798,1794,1794,1802,1793,1793,1789,1794,1792,1795,1792,1791,1782,1792,1798,1793,1793,1792,1796,1793,1793,1792,1790,1795,1795,1792,1788,1792,1794,1796,1790,1788,1782,1793,1794,1792,1787,1791,1792,1793,1790,1832,1823,1824,1823,1810,1811,1809,1815,1812,1809,1806,1804,1803,1812,1805,1800,1805,1803,1804,1806,1797,1795,1801,1802,1789,1795,1797,1797,1799,1796,1793,1794,1793,1799,1796,1793,1792,1796,1800,1803,1792,1803,1793,1796,1791,1790,1791,1797,1791,1794,1784,1789,1788,1793,1791,1790,1791,1789,1794,1793,1790,1792,1790,1790,1792,1785,1790,1787,1792,1789,1785,1787,1796,1790,1792,1788,1781,1789,1791,1788,1788,1788,1790,1789,1786,1787,1788,1787,1793,1784,1787,1787,1791,1793,1791,1790,1791,1787,1792,1783,1790,1786,1793,1792,1792,1785,1786,1792,1792,1785,1788,1784,1788,1790,1787,1786,1789,1790,1791,1790,1786,1786,1789,1793,1790,1787,1787,1790,1791,1788,1786,1785,1785,1790,1785,1785,1787,1792,1796,1790,1787,1783,1789,1793,1792,1790,1790,1789,1790,1790,1785,1785,1789,1790,1789,1786,1787,1793,1773,1787,1787,1788,1789,1793,1791,1787,1790,1790,1792,1789,1785,1785,1791,1795,1791,1789,1790,1793,1792,1793,1786,1791,1788,1798,1790,1790,1790,1792,1796,1790,1788,1788,1792,1797,1792,1796,1789,1793,1791,1792,1790,1790,1790,1797,1791,1792,1793,1791,1798,1794,1791,1793,1792,1800,1798,1791,1792,1796,1792,1797,1791,1795,1792,1801,1799,1791,1794,1795,1796,1795,1789,1794,1795,1793,1794,1791,1789,1795,1797,1787,1792,1794,1792,1792,1789,1790,1789,1792,1791,1796,1792,1789,1794,1795,1794,1788,1795,1790,1793,1793,1787,1794,1790,1797,1799,1788,1786,1787,1796,1795,1790,1789,1784,1794,1793,1788,1786,1793,1789,1789,1787,1787,1792,1791,1791,1788,1788,1791,1796,1787,1785,1793,1789,1793,1788,1785,1790,1793,1793,1789,1789,1788,1793,1790,1795,1788,1789,1791,1791,1791,1787,1786,1792,1792,1786,1788,1788,1790,1793,1790,1783,1787,1792,1792,1793,1785,1789,1786,1792,1786,1787,1790,1791,1792,1790,1787,1782,1788,1793,1792,1787,1787,1793,1789,1791,1789,1796,1791,1787,1790,1788,1786,1793,1795,1792,1788,1787,1792,1792,1785,1790,1787,1794,1796,1791,1787,1786,1796,1791,1792,1788,1786,1792,1791,1790,1786,1789,1800,1793,1785,1788,1790,1790,1791,1790,1787,1788,1794,1792,1787,1789,1790,1789,1787,1791,1785,1791,1793,1791,1796,1793,1792,1787,1788,1792,1791,1801,1793,1790,1789,1795,1794,1788,1791,1788,1790,1795,1796,1789,1783,1790,1797,1787,1788,1792,1791,1796,1795,1790,1793,1794,1796,1796,1798,1797,1799,1797,1800,1794,1793,1791,1798,1795,1795,1796,1799,1799,1804,1795,1795,1800,1795,1798,1796,1796,1797,1800,1798,1797,1797,1798,1802,1803,1797,1799,1798,1799,1806,1799,1797,1798,1804,1805,1799,1800,1796,1803,1803,1796,1797,1794,1800,1795,1798,1800,1802,1800,1803,1799,1798,1797,1800,1797,1792,1798,1798,1796,1796,1795,1792,1799,1795,1794,1790,1791,1791,1797,1802,1793,1792,1795,1793,1795,1792,1786,1799,1799,1796,1794,1796,1795,1796,1794,1793,1790,1795,1792,1792,1789,1790,1793,1793,1799,1789,1787,1791,1796,1797,1786,1795,1795,1799,1792,1793,1792,1792,1795,1801,1786,1790,1795,1797,1785,1792,1785,1795,1796,1798,1790,1787,1794,1793,1796,1791,1792,1792,1795,1797,1790,1788,1801,1792,1790,1792,1789,1794,1797,1793,1788,1788,1788,1797,1794,1792,1790,1793
]


A1 = [
	370,371,371,370,373,370,373,371,369,373,369,368,369,371,370,369,372,374,373,369,372,369,376,384,379,380,380,377,379,379,377,372,376,375,378,377,386,374,376,377,376,375,374,377,375,375,376,376,375,374,379,374,375,373,373,373,372,374,374,374,373,376,373,374,373,376,375,374,374,369,370,376,374,375,369,371,374,357,374,368,374,370,375,371,372,371,374,374,373,374,371,370,372,375,373,372,373,374,372,372,369,371,375,372,373,372,372,378,374,374,371,372,375,372,371,372,371,372,372,379,374,370,371,370,371,373,372,371,366,369,375,370,370,373,372,371,368,370,370,369,370,372,371,368,370,371,373,369,372,372,370,371,370,370,378,371,367,372,371,376,369,370,377,364,367,369,378,370,374,380,368,373,369,371,370,371,370,372,369,364,370,370,370,371,372,369,368,371,372,365,369,368,380,371,371,370,371,376,369,369,370,368,369,370,369,371,370,369,367,370,370,374,374,371,371,366,371,370,371,370,368,371,370,366,374,369,373,371,368,368,369,368,372,370,369,369,367,369,372,367,370,367,371,371,373,369,368,370,373,371,367,369,371,372,368,371,370,377,369,370,370,367,370,371,371,368,368,367,369,370,377,372,370,373,369,370,368,368,372,369,367,369,374,373,369,370,368,372,370,369,370,369,371,370,369,370,376,372,372,370,371,372,370,371,371,371,371,370,371,373,372,371,373,371,378,363,371,370,372,375,373,376,371,368,371,370,373,371,374,369,373,373,369,372,370,372,371,376,372,373,373,373,376,371,372,371,371,385,383,383,381,378,381,380,375,379,378,380,377,379,375,378,375,376,380,375,375,375,371,375,374,377,373,374,374,373,374,371,373,372,375,371,376,373,374,372,373,373,373,370,371,371,374,372,372,374,370,372,371,374,371,370,371,374,374,369,367,374,372,372,371,372,371,371,373,371,371,370,372,370,370,372,369,374,372,366,370,370,370,371,371,365,370,371,372,371,370,379,369,372,370,369,371,370,369,371,368,373,369,370,370,371,371,379,368,373,371,370,370,374,368,374,370,368,364,367,370,371,375,371,372,371,372,370,372,369,378,375,367,372,370,371,370,371,370,376,373,372,372,369,370,371,369,370,372,372,370,369,371,374,371,376,372,371,371,369,371,369,369,368,369,372,370,369,371,372,368,372,370,372,370,371,373,373,370,374,371,370,372,371,371,366,371,371,372,370,372,371,373,367,372,373,375,374,371,374,373,374,373,370,368,371,378,368,371,371,370,370,370,370,370,372,371,373,373,376,373,370,373,373,367,373,371,371,372,372,372,374,373,371,372,372,371,375,371,371,373,373,372,374,370,370,372,372,371,374,375,373,370,370,372,375,371,369,372,371,374,373,371,369,371,372,371,373,373,372,371,364,372,371,377,371,370,380,371,370,367,371,374,371,373,373,370,370,370,373,371,373,373,370,367,372,372,373,371,371,372,372,371,370,370,371,372,370,370,372,371,375,371,372,372,371,372,372,371,373,374,371,370,370,369,371,372,373,371,371,387,381,379,377,379,380,380,378,381,375,377,375,377,374,376,376,376,378,380,377,374,376,372,368,375,374,377,383,373,373,374,374,374,371,373,373,373,376,373,374,374,374,376,372,371,376,375,377,371,368,374,373,372,373,372,373,373,373,378,372,372,373,373,372,376,373,370,367,374,370,372,370,371,372,369,371,373,370,372,371,377,372,372,372,373,372,374,371,371,374,368,372,372,370,371,369,372,371,371,366,373,369,373,370,379,371,372,379,374,374,374,374,371,373,373,373,375,372,373,373,372,372,373,377,370,379,372,373,370,367,374,375,374,372,371,375,373,373,373,371,373,376,373,375,375,373,375,373,377,373,379,377,375,376,373,376,374,374,373,374,376,369,375,373,372,372,373,373,376,373,376,375,373,379,377,374,374,374,377,376,373,373,374,382,373,372,375,369,376,374,372,373,379,373,371,375,370,370,375,381,375,373,373,373,372,371,371,373,373,378,375,376,371,372,377,374,374,374,372,373,373,374,376,372,375,374,375,372,371,373,372,374,372,373,373,370,374,372,372,370,373,378,376,370,374,375,373,375,372,373,373,376,372,372,374,373,373,373,373,372,375,369,374,373,374,375,372,370,370,367,372,378,371,375,371,377,383,371,373,373,373,375,371,371,376,371,378,376,371,373,374,371,378,371,361,378,375,372,375,373,376,369,372,373,373,372,375,372,372,373,370,375,373,374,374,370,370,377,371,369,371,374,373,371
]

A1 = [
	893,893,892,888,888,891,893,886,888,888,892,893,892,889,887,890,893,890,891,891,890,893,885,895,885,892,894,891,891,892,896,889,894,889,887,889,893,892,889,892,893,895,894,891,890,894,894,897,888,891,891,894,892,897,887,893,895,889,884,880,893,891,891,889,889,888,891,891,892,886,890,892,893,887,888,886,893,890,886,890,891,891,893,886,885,892,890,881,866,886,890,893,887,885,883,888,888,871,884,887,889,887,887,890,885,887,886,889,881,887,887,890,887,882,881,888,889,892,884,885,886,890,895,883,883,887,888,898,881,883,886,889,883,882,883,884,887,888,883,883,886,888,887,881,883,888,890,888,885,883,886,885,881,886,880,886,884,885,883,888,883,886,883,883,882,886,890,885,887,885,882,887,885,885,884,886,887,886,881,882,883,888,884,883,885,885,889,885,881,882,885,891,886,884,878,886,889,886,883,882,884,882,884,881,887,878,883,885,883,882,882,887,884,883,883,887,887,888,880,889,883,888,881,882,886,884,895,885,885,917,912,915,910,910,899,910,911,905,906,906,906,905,902,906,901,907,900,901,899,899,903,900,899,900,898,899,900,899,901,896,896,901,896,896,895,896,900,899,893,895,898,901,894,895,893,893,892,899,894,892,898,898,897,895,896,895,898,900,893,896,897,898,898,896,895,894,895,894,894,894,896,898,900,891,898,893,896,894,887,892,893,896,904,892,890,893,895,896,891,892,893,890,895,893,889,893,891,892,887,892,892,893,888,886,887,891,895,889,888,890,889,887,885,888,887,889,889,893,887,884,888,891,887,882,885,885,893,886,888,888,888,890,885,886,889,887,888,887,884,884,888,889,886,887,887,888,888,887,888,884,884,886,887,886,883,890,884,881,888,891,891,885,882,883,895,889,886,885,885,889,884,885,885,885,885,887,883,885,882,885,889,886,882,882,886,888,887,884,887,891,891,885,885,885,882,886,887,877,885,886,886,884,882,884,886,887,882,883,883,886,888,885,884,885,881,886,890,884,885,887,885,883,877,885,887,886,887,883,884,885,887,885,883,881,884,886,881,889,886,884,886,887,881,882,886,886,882,884,889,886,890,882,886,883,884,885,886,885,886,888,889,885,882,890,889,890,885,886,888,887,883,886,887,892,890,887,889,891,891,890,891,889,887,895,892,891,889,889,891,893,891,888,886,888,891,891,888,884,890,894,889,887,887,889,891,891,890,886,890,930,922,914,912,916,913,911,910,904,908,911,914,905,903,903,905,907,902,909,901,904,900,900,899,894,898,898,892,894,896,896,902,897,891,900,898,899,898,891,896,896,892,894,889,889,895,894,889,891,891,893,886,895,888,892,891,885,888,888,889,893,888,883,889,891,893,896,889,885,888,898,891,887,884,887,890,888,883,886,887,890,885,888,889,887,891,883,885,887,884,889,883,883,885,888,887,888,881,887,889,888,888,885,881,884,885,885,888,883,891,887,891,885,883,886,887,886,880,880,885,889,885,887,882,884,885,887,884,893,881,887,885,882,886,891,887,889,880,882,883,886,886,884,886,880,890,887,888,883,884,878,886,887,884,881,886,887,882,883,881,885,886,885,883,879,880,885,885,884,883,882,885,884,884,883,882,885,888,883,883,885,877,886,883,884,884,884,884,881,873,883,888,885,883,882,889,887,888,885,879,886,888,879,887,887,883,888,887,885,885,887,892,894,883,888,892,889,889,881,882,889,893,901,884,887,891,895,895,888,887,889,891,891,892,884,890,894,892,886,890,892,890,891,888,885,890,896,891,893,888,891,892,894,889,891,892,892,890,890,889,893,891,892,891,889,889,893,890,888,891,888,891,885,889,887,890,889,887,885,886,888,891,884,886,886,882,884,897,883,882,886,887,886,885,887,886,889,886,885,887,885,887,882,884,885,888,889,886,884,891,887,884,886,917,913,913,912,907,906,905,906,904,895,902,899,902,900,897,893,899,898,898,895,895,894,897,886,889,888,897,894,894,890,894,894,893,892,886,888,891,896,892,892,899,890,895,894,886,887,890,891,887,892,887,888,890,892,885,887,889,889,886,885,884,893,892,889,886,890,888,893,887,886,891,884,889,886,887,877,890,890,885,884,888,887,888,886,884,886,886,885,877,883,885,885,887,889,884,882,882,883,881,884,883,883,890,885,880,883,881,884,884,882,885,883,885,889,885,885,885,885,881,880,873,888,887,880,884,884,884,887,886,884,884,887,886,887,881,884,883,888,887,883,891,888,884,890,886,881,889,889
]

import matplotlib.pyplot as plt

# plt.plot(A0)
plt.plot(A1)
plt.grid()

B = []
val = 0
for a in A1:
	val = val * 0.8 + a * 0.2
	B.append(val)

plt.plot(B)
plt.show()
